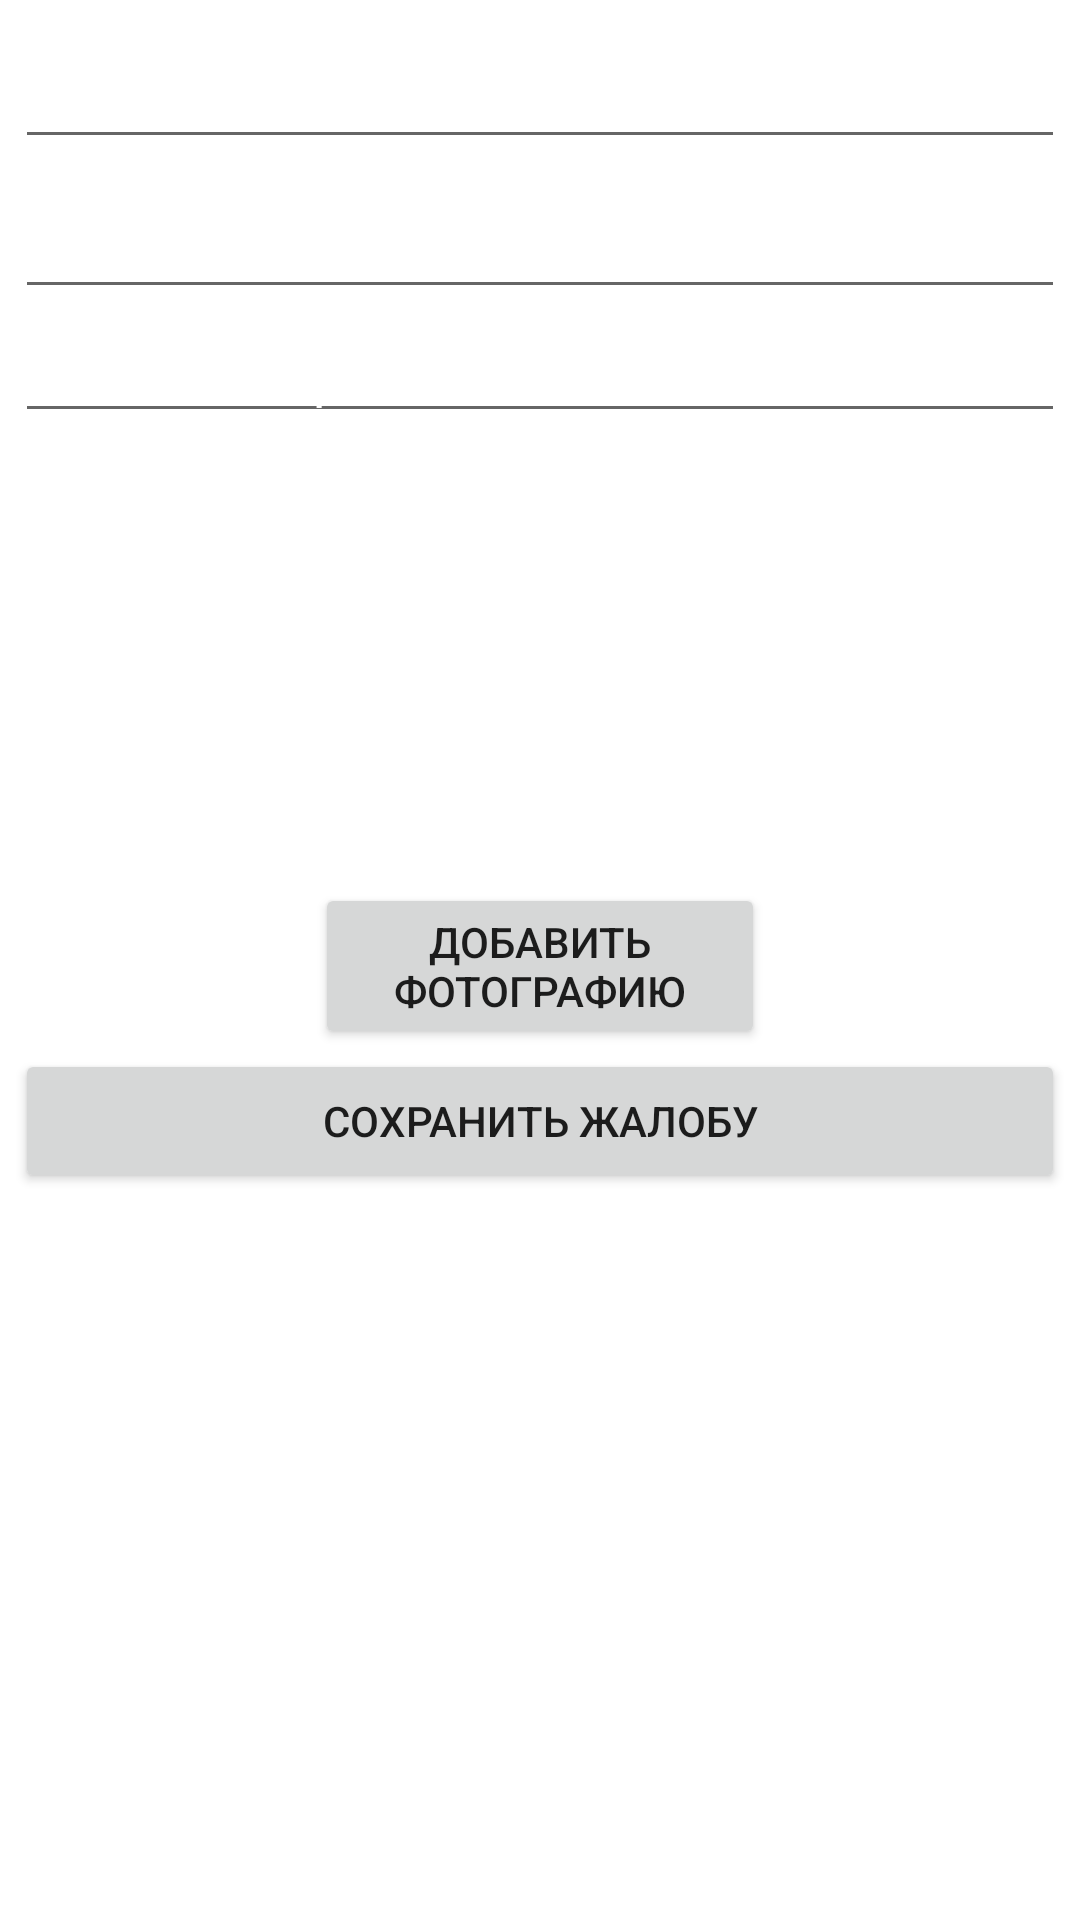

Reconstruct the res/layout file that produces this screen, plus the resources it refers to.
<!-- AndroidManifest.xml: application theme Theme.HCSAppMVVM -->
<!-- res/layout/activity_add_appeal.xml -->
<?xml version="1.0" encoding="utf-8"?>
<RelativeLayout xmlns:android="http://schemas.android.com/apk/res/android"
    xmlns:app="http://schemas.android.com/apk/res-auto"
    xmlns:tools="http://schemas.android.com/tools"
    android:layout_width="match_parent"
    android:layout_height="match_parent"
    android:orientation="vertical"
    android:padding="5dp"
    tools:context=".view.AddAppealActivity"
    android:background="@color/signupColor">


    <EditText
        android:id="@+id/TitleOfAppeal"
        android:layout_width="match_parent"
        android:layout_height="wrap_content"
        android:ems="10"
        android:hint="Название жалобы"
        android:textColorHint="@color/white"
        android:minHeight="48dp"
        app:layout_constraintEnd_toEndOf="parent"
        app:layout_constraintStart_toStartOf="parent"/>


    <EditText
        android:id="@+id/AppealDescription"
        android:layout_width="match_parent"
        android:layout_height="50dp"
        android:autofillHints=""
        android:ems="10"
        android:gravity="fill_vertical"
        android:hint="Описание жалобы"
        android:textColorHint="@color/white"
        android:layout_below="@+id/TitleOfAppeal"
        app:layout_constraintEnd_toEndOf="parent"
        app:layout_constraintHorizontal_bias="0.555"
        app:layout_constraintStart_toStartOf="parent"
        app:layout_constraintTop_toTopOf="parent" />

    <AutoCompleteTextView
        android:id="@+id/AppealAddress"
        android:layout_width="match_parent"
        android:layout_height="wrap_content"
        android:hint="Введите адрес"
        android:textColorHint="@color/white"
        android:layout_below="@id/AppealDescription"/>

    <ImageView
        android:id="@+id/Image"
        android:layout_width="150dp"
        android:layout_height="150dp"
        android:layout_below="@id/AppealAddress"
        android:layout_centerInParent="true"></ImageView>

    <Button
        android:id="@+id/addimage"
        android:layout_width="150dp"
        android:layout_height="wrap_content"
        android:text="Добавить фотографию"
        android:layout_below="@+id/Image"
        android:layout_centerInParent="true"/>

    <Button
        android:id="@+id/confirmBtn"
        android:layout_width="match_parent"
        android:layout_height="wrap_content"
        android:text="Сохранить жалобу"
        android:layout_below="@+id/addimage"/>

</RelativeLayout>
<!-- resources referenced by this layout -->
<resources>
  <style name="Theme.HCSAppMVVM" parent="Theme.MaterialComponents.DayNight.NoActionBar">
          
          <item name="colorPrimary">@color/purple_500</item>
          <item name="colorPrimaryVariant">@color/purple_700</item>
          <item name="colorOnPrimary">@color/white</item>
          
          <item name="colorSecondary">@color/teal_200</item>
          <item name="colorSecondaryVariant">@color/teal_700</item>
          <item name="colorOnSecondary">@color/black</item>
          
          <item name="android:statusBarColor">?attr/colorPrimaryVariant</item>
          
      </style>
  <!-- not gathered from this repository: default colours our renderer supplied (Android Studio template values) -->
  <color name="purple_500">#FF6200EE</color>
  <color name="purple_700">#FF3700B3</color>
  <color name="teal_200">#FF03DAC5</color>
  <color name="teal_700">#FF018786</color>
  <color name="black">#FF000000</color>
  <color name="white">#FFFFFFFF</color>
</resources>
